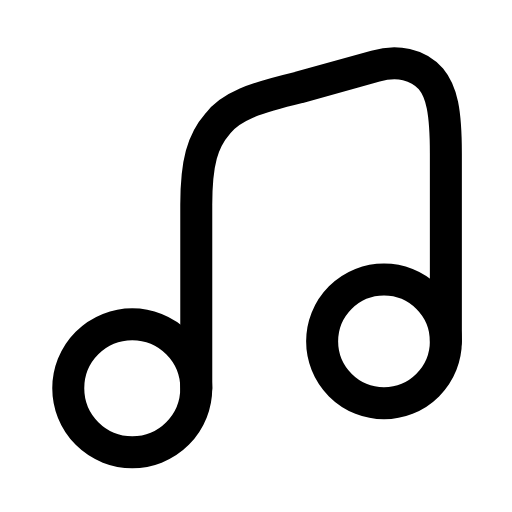
t = 0.00 s
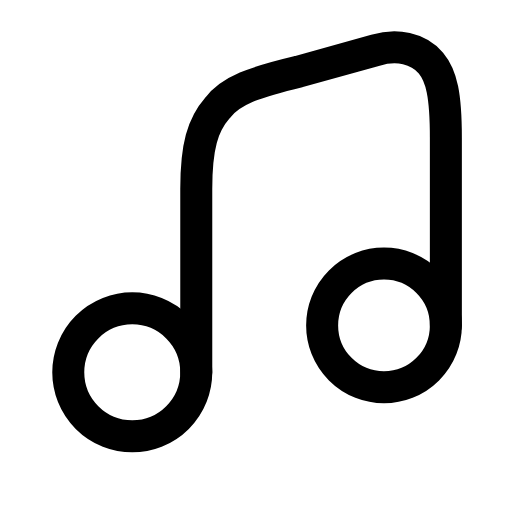
t = 0.25 s
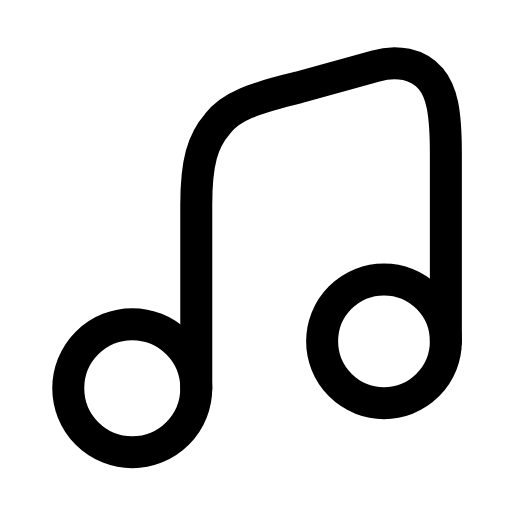
t = 0.50 s
t = 0.73 s: frame unchanged from t = 0.00 s, image omitted
t = 0.99 s: frame unchanged from t = 0.00 s, image omitted
t = 1.25 s: frame unchanged from t = 0.00 s, image omitted

The animated SVG that drew these frames (rendered in a browser with its animation timeline set to each time). Animation: 1 SMIL element (animateTransform=1); one cycle of 1.50 s, repeats indefinitely.

<svg xmlns="http://www.w3.org/2000/svg" width="24" height="24" viewBox="0 0 24 24" fill="none"><g><animateTransform attributeName="transform" type="translate" values="0 0;0 0;0 -0.9;0 0;0 0;0 0;0 0;0 -0.9;0 0;0 0;0 0" keyTimes="0;0.135;0.2475;0.36;0.45;0.6;0.66;0.735;0.81;0.9;1" dur="1.5s" repeatCount="indefinite" calcMode="spline" keySplines="0.16 1 0.3 1;0.16 1 0.3 1;0.16 1 0.3 1;0.16 1 0.3 1;0.16 1 0.3 1;0.16 1 0.3 1;0.16 1 0.3 1;0.16 1 0.3 1;0.16 1 0.3 1;0.16 1 0.3 1"/><circle stroke="currentColor" stroke-width="1.5" stroke-linecap="round" stroke-linejoin="round" fill="none" cx="6.2" cy="18.2" r="3"></circle><circle stroke="currentColor" stroke-width="1.5" stroke-linecap="round" stroke-linejoin="round" fill="none" cx="18" cy="16" r="2.9"></circle><path stroke="currentColor" stroke-width="1.5" stroke-linecap="round" stroke-linejoin="round" fill="none" d="M9.2 18.2L9.2 9.6C9.2 7.6 9.5 6.6 10.2 5.8C10.8 5 11.9 4.6 14 4.1L17.6 3.1C18.6 2.8 19.6 3 20.2 3.7C20.7 4.3 20.9 5.2 20.9 7.2L20.9 16"></path></g></svg>
